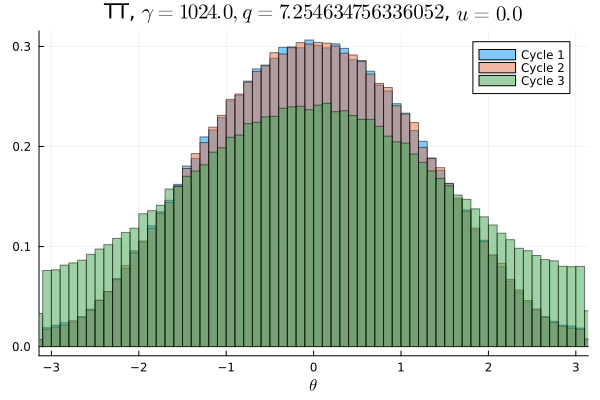

Source data for this figure (header and first rows):
Cycle 1, Cycle 2, Cycle 3
0.001116, 0.001044, 0.0049
0.001159, 0.001119, 0.004734
0.001288, 0.001159, 0.004797
0.001384, 0.001244, 0.004875
0.001437, 0.001278, 0.005175
0.001553, 0.001584, 0.005403
0.001594, 0.001606, 0.005063
0.001756, 0.001841, 0.005391
0.002084, 0.002009, 0.005644
0.002356, 0.002203, 0.005731
0.002678, 0.00275, 0.006025
0.003041, 0.0032, 0.006184
0.003356, 0.003303, 0.006406
0.0039, 0.003812, 0.006587
0.004481, 0.004428, 0.006894
0.004806, 0.005156, 0.007091
0.005409, 0.005078, 0.007338
0.006012, 0.006122, 0.007416
0.006472, 0.006425, 0.008091
0.006869, 0.006841, 0.008341
0.007419, 0.007259, 0.008591
0.008216, 0.008306, 0.008669
0.008628, 0.008363, 0.009134
0.009097, 0.008825, 0.009734
0.00965, 0.009759, 0.01007
0.01018, 0.01012, 0.01003
0.01112, 0.01097, 0.01081
0.01155, 0.01124, 0.01071
0.01188, 0.0124, 0.01094
0.01261, 0.01239, 0.01127
0.01331, 0.01301, 0.0115
0.01353, 0.01378, 0.01209
0.01402, 0.01416, 0.01237
0.01446, 0.01461, 0.01273
0.01513, 0.01549, 0.01278
0.01561, 0.01537, 0.01341
0.01603, 0.01593, 0.01325
0.01624, 0.01627, 0.01391
0.01676, 0.01711, 0.01391
0.01747, 0.01716, 0.01417
0.01759, 0.01725, 0.01421
0.01768, 0.0179, 0.01445
0.01846, 0.01833, 0.01433
0.018, 0.01829, 0.01475
0.01895, 0.01841, 0.01503
0.01845, 0.01881, 0.01495
0.01917, 0.01874, 0.01493
0.01858, 0.01895, 0.01521
0.01941, 0.01942, 0.01512
0.01898, 0.01887, 0.0148
0.01883, 0.01938, 0.01516
0.01881, 0.01879, 0.01534
0.01873, 0.01908, 0.01526
0.0193, 0.01878, 0.01456
0.01908, 0.01901, 0.01486
0.01873, 0.01839, 0.01484
0.0178, 0.01827, 0.01507
0.01827, 0.01831, 0.01415
0.01821, 0.01818, 0.01437
0.01736, 0.0172, 0.01409
... 40 more rows
